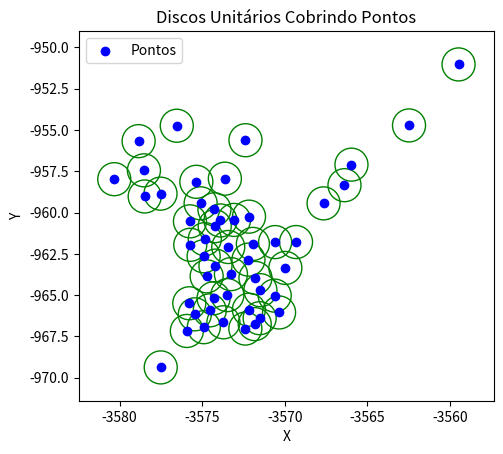

Write Python code to recreate this figure.
import matplotlib.pyplot as plt

# Coordenadas dos pontos fornecidos
points = [
    (-3572.37673, -955.61682), (-3574.72803, -963.86023), (-3573.06858, -960.4452),
    (-3571.81859, -966.7561), (-3571.92917, -961.89777), (-3562.47223, -954.72179),
    (-3575.74033, -960.5307), (-3574.19526, -963.21474), (-3573.25694, -963.72814),
    (-3574.90135, -966.94197), (-3565.9585, -957.09728), (-3574.2415, -960.8248),
    (-3575.35285, -958.13609), (-3575.09295, -959.43923), (-3578.84923, -955.67283),
    (-3570.58252, -961.78778), (-3575.92837, -967.16977), (-3575.78074, -965.49289),
    (-3574.3108, -965.18915), (-3572.17106, -965.88199), (-3573.89067, -960.47767),
    (-3580.32391, -957.97789), (-3571.51858, -966.39778), (-3573.71385, -966.64457),
    (-3574.84338, -961.60875), (-3575.72043, -961.95126), (-3576.53816, -954.74019),
    (-3575.44695, -966.16365), (-3578.52824, -957.44116), (-3569.96166, -963.35312),
    (-3577.52337, -958.85348), (-3573.47635, -964.99931), (-3572.1956, -962.84871),
    (-3578.48113, -959.02515), (-3572.1639, -960.24662), (-3566.38105, -958.34105),
    (-3573.42209, -962.08518), (-3567.64744, -959.44229), (-3573.62542, -957.94626),
    (-3559.47164, -951.02735), (-3570.34391, -966.04975), (-3569.31586, -961.78488),
    (-3571.77349, -963.95847), (-3572.38513, -967.02423), (-3574.91146, -962.64696),
    (-3574.25776, -959.80076), (-3577.50969, -969.37793), (-3570.60709, -965.03095),
    (-3574.54189, -965.92319), (-3571.47364, -964.70188)
]

# Configuração do gráfico
fig, ax = plt.subplots()
ax.set_aspect('equal', adjustable='box')

# Plotar os pontos e os discos unitários ao redor deles
for x, y in points:
    # Discos unitários
    circle = plt.Circle((x, y), 1, color='green', fill=False)
    ax.add_patch(circle)

# Plotar pontos
x_vals, y_vals = zip(*points)
ax.scatter(x_vals, y_vals, color='blue', label='Pontos')

# Configurações do gráfico
plt.xlabel('X')
plt.ylabel('Y')
plt.title('Discos Unitários Cobrindo Pontos')
plt.legend()
plt.show()
